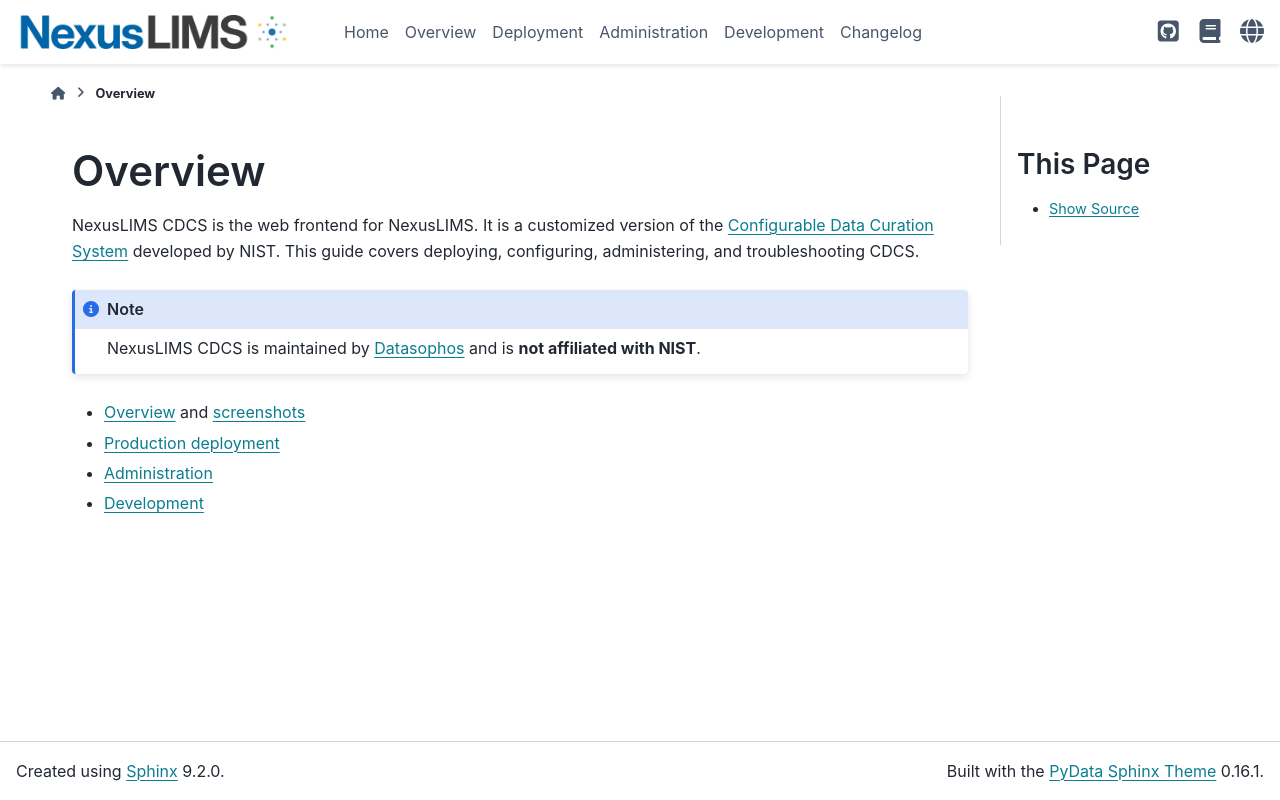

repository: datasophos/NexusLIMS-CDCS · page: latest/guide.html · generator: sphinx

---
orphan: true
---

(frontend_guide)=
# Overview

NexusLIMS CDCS is the web frontend for NexusLIMS. It is a customized version of
the [Configurable Data Curation System](https://cdcs.nist.gov/) developed by NIST.
This guide covers deploying, configuring, administering, and troubleshooting CDCS.

```{note}
NexusLIMS CDCS is maintained by [Datasophos](https://datasophos.co) and is
**not affiliated with NIST**.
```

- {doc}`Overview <frontend_guide/overview>` and {doc}`screenshots <frontend_guide/gallery>`
- {doc}`Production deployment <frontend_guide/production>`
- {doc}`Administration <frontend_guide/administration>`
- {doc}`Development <frontend_guide/development>`
